Image classification data set "初赛数据集包含训练集和测试集输入" (LDT-von/ihc-virtual-stain on GitHub). Class labels (3): DAPI, HLA-DR, Vimentin.

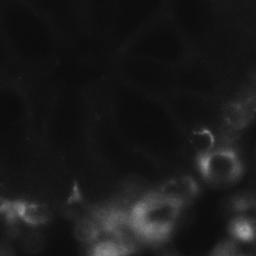
Label: Vimentin

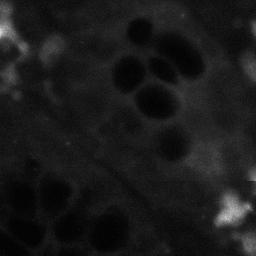
Label: HLA-DR

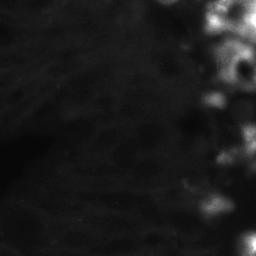
Label: HLA-DR

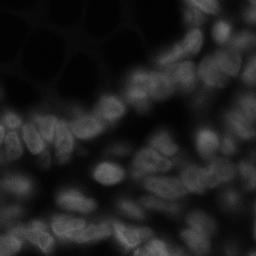
Label: DAPI

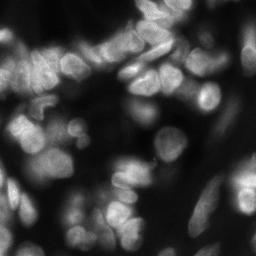
Label: DAPI

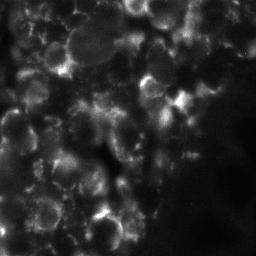
Label: Vimentin
